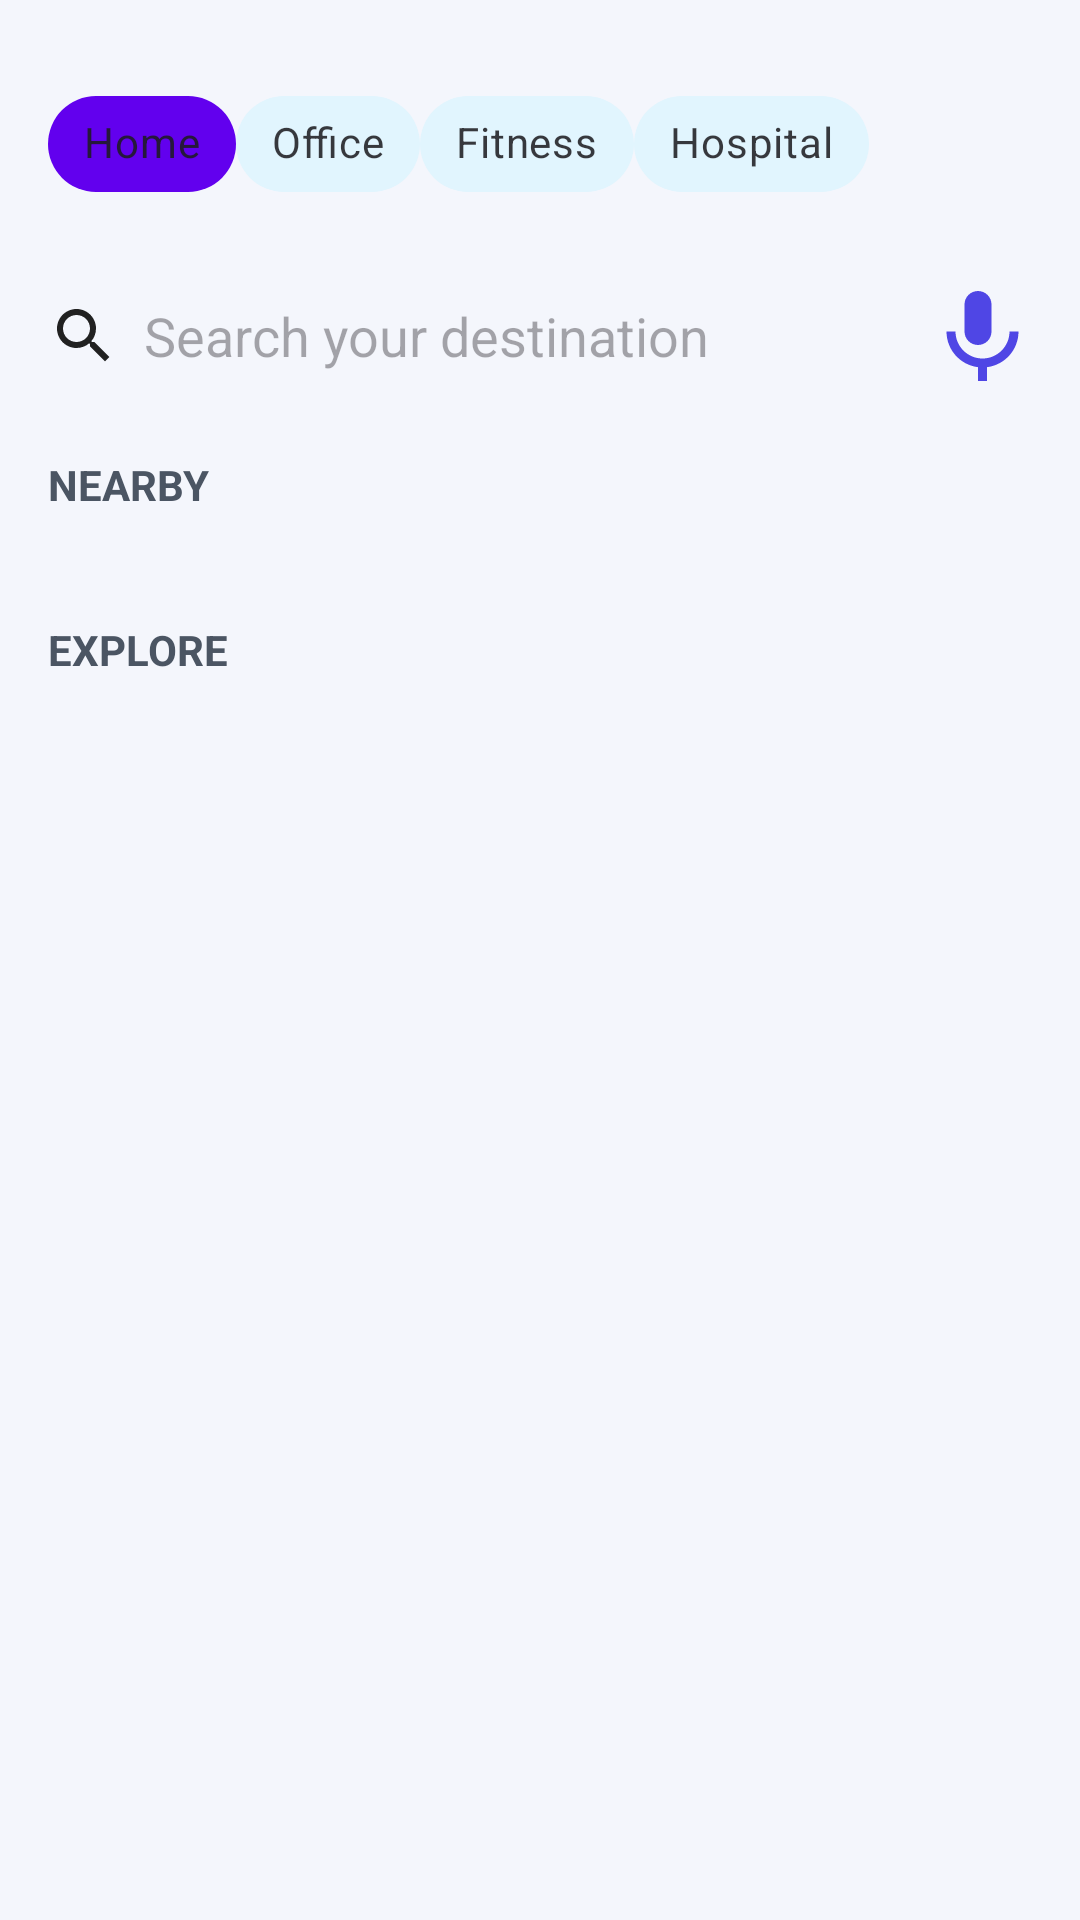

Produce the Android XML layout that renders to this screen, including the resource entries it uses.
<!-- AndroidManifest.xml: application theme Theme.Park_Ease -->
<!-- res/layout/fragment_search_explore.xml -->
<?xml version="1.0" encoding="utf-8"?>
<ScrollView xmlns:android="http://schemas.android.com/apk/res/android"
    xmlns:app="http://schemas.android.com/apk/res-auto"
    android:layout_width="match_parent"
    android:layout_height="match_parent"
    android:background="@color/bg_light"
    android:padding="16dp">

    <LinearLayout
        android:layout_width="match_parent"
        android:layout_height="wrap_content"
        android:orientation="vertical">

        
        <HorizontalScrollView
            android:layout_width="match_parent"
            android:layout_height="wrap_content"
            android:overScrollMode="never"
            android:scrollbars="none">

            <LinearLayout
                android:layout_width="wrap_content"
                android:layout_height="wrap_content"
                android:orientation="horizontal"
                android:paddingVertical="8dp">

                <com.google.android.material.chip.Chip
                    style="@style/Widget.MaterialComponents.Chip.Choice"
                    android:layout_width="wrap_content"
                    android:layout_height="wrap_content"
                    android:text="Home"
                    app:chipIcon="@drawable/ic_location"
                    app:iconStartPadding="8dp"
                    app:chipBackgroundColor="@color/chip_selected" />

                <com.google.android.material.chip.Chip
                    style="@style/Widget.MaterialComponents.Chip.Choice"
                    android:layout_width="wrap_content"
                    android:layout_height="wrap_content"
                    android:text="Office"
                    app:chipIcon="@drawable/ic_location"
                    app:chipBackgroundColor="@color/chip_default" />

                <com.google.android.material.chip.Chip
                    style="@style/Widget.MaterialComponents.Chip.Choice"
                    android:layout_width="wrap_content"
                    android:layout_height="wrap_content"
                    android:text="Fitness"
                    app:chipIcon="@drawable/ic_location"
                    app:chipBackgroundColor="@color/chip_default" />

                <com.google.android.material.chip.Chip
                    style="@style/Widget.MaterialComponents.Chip.Choice"
                    android:layout_width="wrap_content"
                    android:layout_height="wrap_content"
                    android:text="Hospital"
                    app:chipIcon="@drawable/ic_location"
                    app:chipBackgroundColor="@color/chip_default" />
            </LinearLayout>
        </HorizontalScrollView>

        
        <LinearLayout
            android:layout_width="match_parent"
            android:layout_height="48dp"
            android:orientation="horizontal"
            android:paddingTop="16dp"
            android:gravity="center_vertical">

            <ImageView
                android:layout_width="24dp"
                android:layout_height="24dp"
                android:src="@drawable/ic_search" />

            <EditText
                android:id="@+id/searchEditText"
                android:layout_width="0dp"
                android:layout_height="48dp"
                android:layout_weight="1"
                android:hint="Search your destination"
                android:background="@android:color/transparent"
                android:paddingStart="8dp"
                android:textColor="@color/text_primary" />


            <ImageView
                android:layout_width="36dp"
                android:layout_height="36dp"
                android:layout_marginStart="8dp"
                android:background="@drawable/bg_rounded_white"
                android:src="@drawable/ic_mic" />
        </LinearLayout>

        
        <TextView
            android:layout_width="wrap_content"
            android:layout_height="wrap_content"
            android:text="NEARBY"
            android:textStyle="bold"
            android:textColor="@color/text_secondary"
            android:layout_marginTop="24dp" />

        <androidx.recyclerview.widget.RecyclerView
            android:id="@+id/nearbyRecyclerView"
            android:layout_width="match_parent"
            android:layout_height="wrap_content"
            android:layout_marginTop="12dp"
            android:overScrollMode="never" />

        
        <TextView
            android:layout_width="wrap_content"
            android:layout_height="wrap_content"
            android:text="EXPLORE"
            android:textStyle="bold"
            android:textColor="@color/text_secondary"
            android:layout_marginTop="24dp" />

        <androidx.recyclerview.widget.RecyclerView
            android:id="@+id/exploreRecyclerView"
            android:layout_width="match_parent"
            android:layout_height="wrap_content"
            android:layout_marginTop="12dp"
            android:overScrollMode="never" />
    </LinearLayout>
</ScrollView>
<!-- resources referenced by this layout -->
<resources>
  <color name="bg_light">#F4F6FC</color>
  <color name="chip_default">#E1F5FE</color>
  <color name="chip_selected">#6200EE</color>
  <color name="text_primary">#1E2640</color>
  <color name="text_secondary">#4B5563</color>
  <!-- drawable ic_location (drawable) -->
  <vector xmlns:android="http://schemas.android.com/apk/res/android"
      android:width="24dp"
      android:height="24dp"
      android:viewportWidth="24"
      android:viewportHeight="24">
  
      <path
          android:fillColor="#4F46E5"
          android:pathData="M12,2C8.13,2 5,5.13 5,9c0,5.25 7,13 7,13s7,-7.75 7,-13c0,-3.87 -3.13,-7 -7,-7zM12,11.5c-1.38,0 -2.5,-1.12 -2.5,-2.5s1.12,-2.5 2.5,-2.5 2.5,1.12 2.5,2.5 -1.12,2.5 -2.5,2.5z" />
  </vector>
  <!-- drawable ic_mic (drawable) -->
  <vector xmlns:android="http://schemas.android.com/apk/res/android"
      android:width="24dp" android:height="24dp"
      android:viewportWidth="24" android:viewportHeight="24">
      <path
          android:fillColor="#4F46E5"
          android:pathData="M12,14c1.66,0 3,-1.34 3,-3V5c0,-1.66 -1.34,-3 -3,-3s-3,1.34 -3,3v6c0,1.66 1.34,3 3,3zM19,11c0,3.31 -2.69,6 -6,6s-6,-2.69 -6,-6H5c0,4.08 3.06,7.44 7,7.93V22h2v-3.07c3.94,-0.49 7,-3.85 7,-7.93h-2z" />
  </vector>
  <!-- drawable ic_search (drawable) -->
  <vector xmlns:android="http://schemas.android.com/apk/res/android"
      android:width="24dp"
      android:height="24dp"
      android:viewportWidth="24"
      android:viewportHeight="24">
  
      <path
          android:fillColor="#212121"
          android:pathData="M15.5,14h-0.79l-0.28,-0.27C15.41,12.59 16,11.11 16,9.5 16,5.91 13.09,3 9.5,3 5.91,3 3,5.91 3,9.5 3,13.09 5.91,16 9.5,16c1.61,0 3.09,-0.59 4.23,-1.57l0.27,0.28v0.79l5,4.99L20.49,19l-4.99,-5zm-6,0C7.01,14 5,11.99 5,9.5 5,7.01 7.01,5 9.5,5 11.99,5 14,7.01 14,9.5 14,11.99 11.99,14 9.5,14z"/>
  </vector>
  <style name="Theme.Park_Ease" parent="Base.Theme.Park_Ease" />
  <style name="Base.Theme.Park_Ease" parent="Theme.Material3.DayNight.NoActionBar">
          
          
      </style>
</resources>
